Run: headless pygame with SDL's dummy video driver; simulated clock (each Clock.tick advances the game by its frame time, no real sleeping); random seed 0; keys injected as events and as key.get_pressed() state; no mouse input.
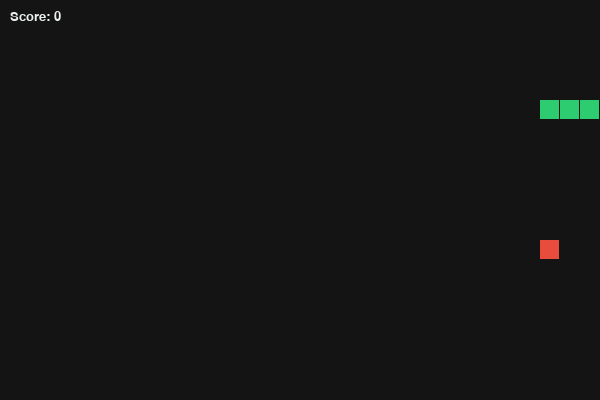
Frame 1 of 1 · flips 1–60 · no input (game ended)

The pygame program that drew these frames:

import pygame
import random
import sys

pygame.init()

# Constants
WIDTH, HEIGHT = 600, 400
GRID_SIZE = 20
FPS = 10

# Colors
BLACK = (20, 20, 20)
GREEN = (46, 204, 113)
RED = (231, 76, 60)
WHITE = (236, 240, 241)

screen = pygame.display.set_mode((WIDTH, HEIGHT))
pygame.display.set_caption("Snake")
clock = pygame.time.Clock()

snake = [(100, 100), (80, 100), (60, 100)]
direction = (GRID_SIZE, 0)
food = (random.randrange(0, WIDTH // GRID_SIZE) * GRID_SIZE,
        random.randrange(0, HEIGHT // GRID_SIZE) * GRID_SIZE)
score = 0

font = pygame.font.SysFont("consolas", 20)

while True:
    for event in pygame.event.get():
        if event.type == pygame.QUIT:
            pygame.quit()
            sys.exit()
        elif event.type == pygame.KEYDOWN:
            if event.key == pygame.K_UP and direction != (0, GRID_SIZE):
                direction = (0, -GRID_SIZE)
            elif event.key == pygame.K_DOWN and direction != (0, -GRID_SIZE):
                direction = (0, GRID_SIZE)
            elif event.key == pygame.K_LEFT and direction != (GRID_SIZE, 0):
                direction = (-GRID_SIZE, 0)
            elif event.key == pygame.K_RIGHT and direction != (-GRID_SIZE, 0):
                direction = (GRID_SIZE, 0)

    # Move snake head
    new_head = (snake[0][0] + direction[0], snake[0][1] + direction[1])

    # Check wall collisions
    if not (0 <= new_head[0] < WIDTH and 0 <= new_head[1] < HEIGHT):
        break  # Game Over

    # Check self collision
    if new_head in snake:
        break  # Game Over

    snake.insert(0, new_head)

    # Check food collision
    if new_head == food:
        score += 1
        food = (random.randrange(0, WIDTH // GRID_SIZE) * GRID_SIZE,
                random.randrange(0, HEIGHT // GRID_SIZE) * GRID_SIZE)
    else:
        snake.pop()

    # Draw frame
    screen.fill(BLACK)
    for segment in snake:
        pygame.draw.rect(screen, GREEN, (*segment, GRID_SIZE - 1, GRID_SIZE - 1))
    pygame.draw.rect(screen, RED, (*food, GRID_SIZE - 1, GRID_SIZE - 1))
    
    score_surf = font.render(f"Score: {score}", True, WHITE)
    screen.blit(score_surf, (10, 10))

    pygame.display.flip()
    clock.tick(FPS)

pygame.quit()
